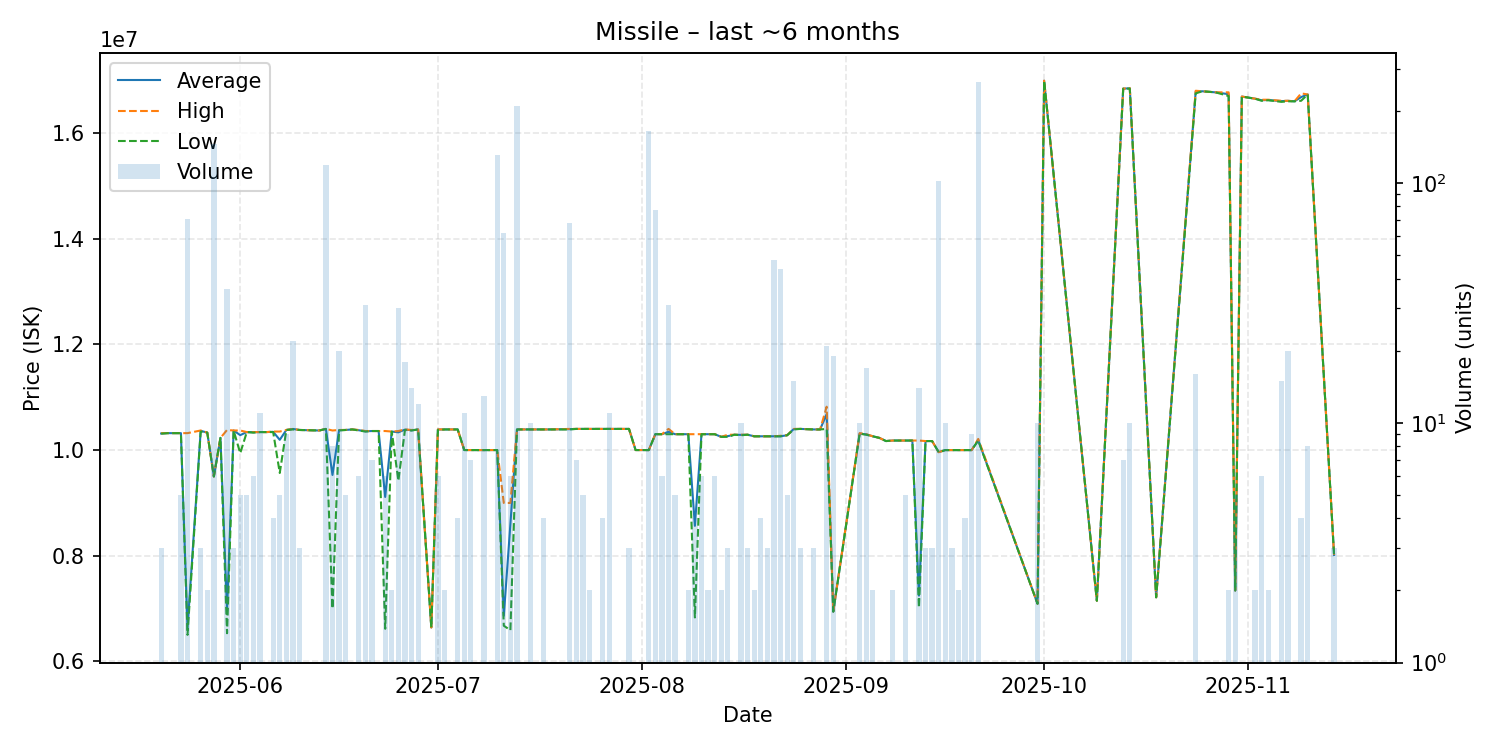

The table this chart was drawn from, first rows:
date, average, highest, lowest, order_count, volume
2025-05-20, 10313333, 10320000, 10310000, 3, 3
2025-05-21, 10320000, 10320000, 10320000, 1, 1
2025-05-22, 10320000, 10320000, 10320000, 1, 1
2025-05-23, 10320000, 10320000, 10320000, 4, 5
2025-05-24, 6630704, 10320000, 6502000, 6, 71
2025-05-26, 10363333, 10370000, 10350000, 3, 3
2025-05-27, 10330000, 10330000, 10330000, 2, 2
2025-05-28, 9500000, 9500000, 9500000, 5, 146
2025-05-29, 10230000, 10230000, 10230000, 1, 1
2025-05-30, 6960639, 10380000, 6533000, 7, 36
2025-05-31, 10370000, 10370000, 10370000, 3, 3
2025-06-01, 10282000, 10370000, 9940000, 5, 5
2025-06-02, 10340000, 10340000, 10340000, 5, 5
2025-06-03, 10336667, 10340000, 10330000, 4, 6
2025-06-04, 10340000, 10340000, 10340000, 5, 11
2025-06-05, 10340000, 10340000, 10340000, 1, 1
2025-06-06, 10345000, 10350000, 10340000, 4, 4
2025-06-07, 10193200, 10350000, 9566000, 5, 5
2025-06-08, 10380000, 10380000, 10380000, 5, 9
2025-06-09, 10399091, 10400000, 10390000, 8, 22
2025-06-10, 10380000, 10380000, 10380000, 2, 3
2025-06-13, 10370000, 10370000, 10370000, 1, 1
2025-06-14, 10400000, 10400000, 10400000, 9, 119
2025-06-15, 9528750, 10370000, 7000000, 3, 8
2025-06-16, 10377500, 10380000, 10370000, 2, 20
2025-06-17, 10380000, 10380000, 10380000, 2, 5
2025-06-18, 10390000, 10390000, 10390000, 1, 1
2025-06-19, 10375000, 10380000, 10370000, 6, 6
2025-06-20, 10355484, 10360000, 10350000, 3, 31
2025-06-21, 10360000, 10360000, 10360000, 7, 7
2025-06-22, 10360000, 10360000, 10360000, 1, 1
2025-06-23, 9112333, 10360000, 6617000, 3, 6
2025-06-24, 10350000, 10350000, 10350000, 2, 2
2025-06-25, 10335333, 10360000, 9420000, 5, 30
2025-06-26, 10387222, 10390000, 10380000, 3, 18
2025-06-27, 10373571, 10380000, 10370000, 2, 14
2025-06-28, 10390000, 10390000, 10390000, 3, 12
2025-06-30, 6642000, 6642000, 6642000, 1, 1
2025-07-01, 10388333, 10390000, 10380000, 2, 6
2025-07-02, 10390000, 10390000, 10390000, 2, 2
2025-07-04, 10390000, 10390000, 10390000, 4, 4
2025-07-05, 10000000, 10000000, 10000000, 4, 11
2025-07-06, 9999000, 9999000, 9999000, 7, 7
2025-07-08, 9999000, 9999000, 9999000, 4, 13
2025-07-10, 10000000, 10000000, 10000000, 8, 131
2025-07-11, 6862919, 8999000, 6675000, 5, 62
2025-07-12, 8597333, 8999000, 6590000, 6, 6
2025-07-13, 10390000, 10390000, 10390000, 14, 210
2025-07-15, 10390000, 10390000, 10390000, 1, 10
2025-07-17, 10390000, 10390000, 10390000, 4, 4
2025-07-18, 10390000, 10390000, 10390000, 1, 1
2025-07-21, 10395147, 10400000, 10390000, 3, 68
2025-07-22, 10400000, 10400000, 10400000, 7, 7
2025-07-23, 10400000, 10400000, 10400000, 4, 5
2025-07-24, 10400000, 10400000, 10400000, 2, 2
2025-07-26, 10400000, 10400000, 10400000, 3, 4
2025-07-27, 10400000, 10400000, 10400000, 2, 11
2025-07-30, 10400000, 10400000, 10400000, 3, 3
2025-07-31, 10000000, 10000000, 10000000, 1, 1
2025-08-01, 10000000, 10000000, 10000000, 1, 1
... 68 more rows
